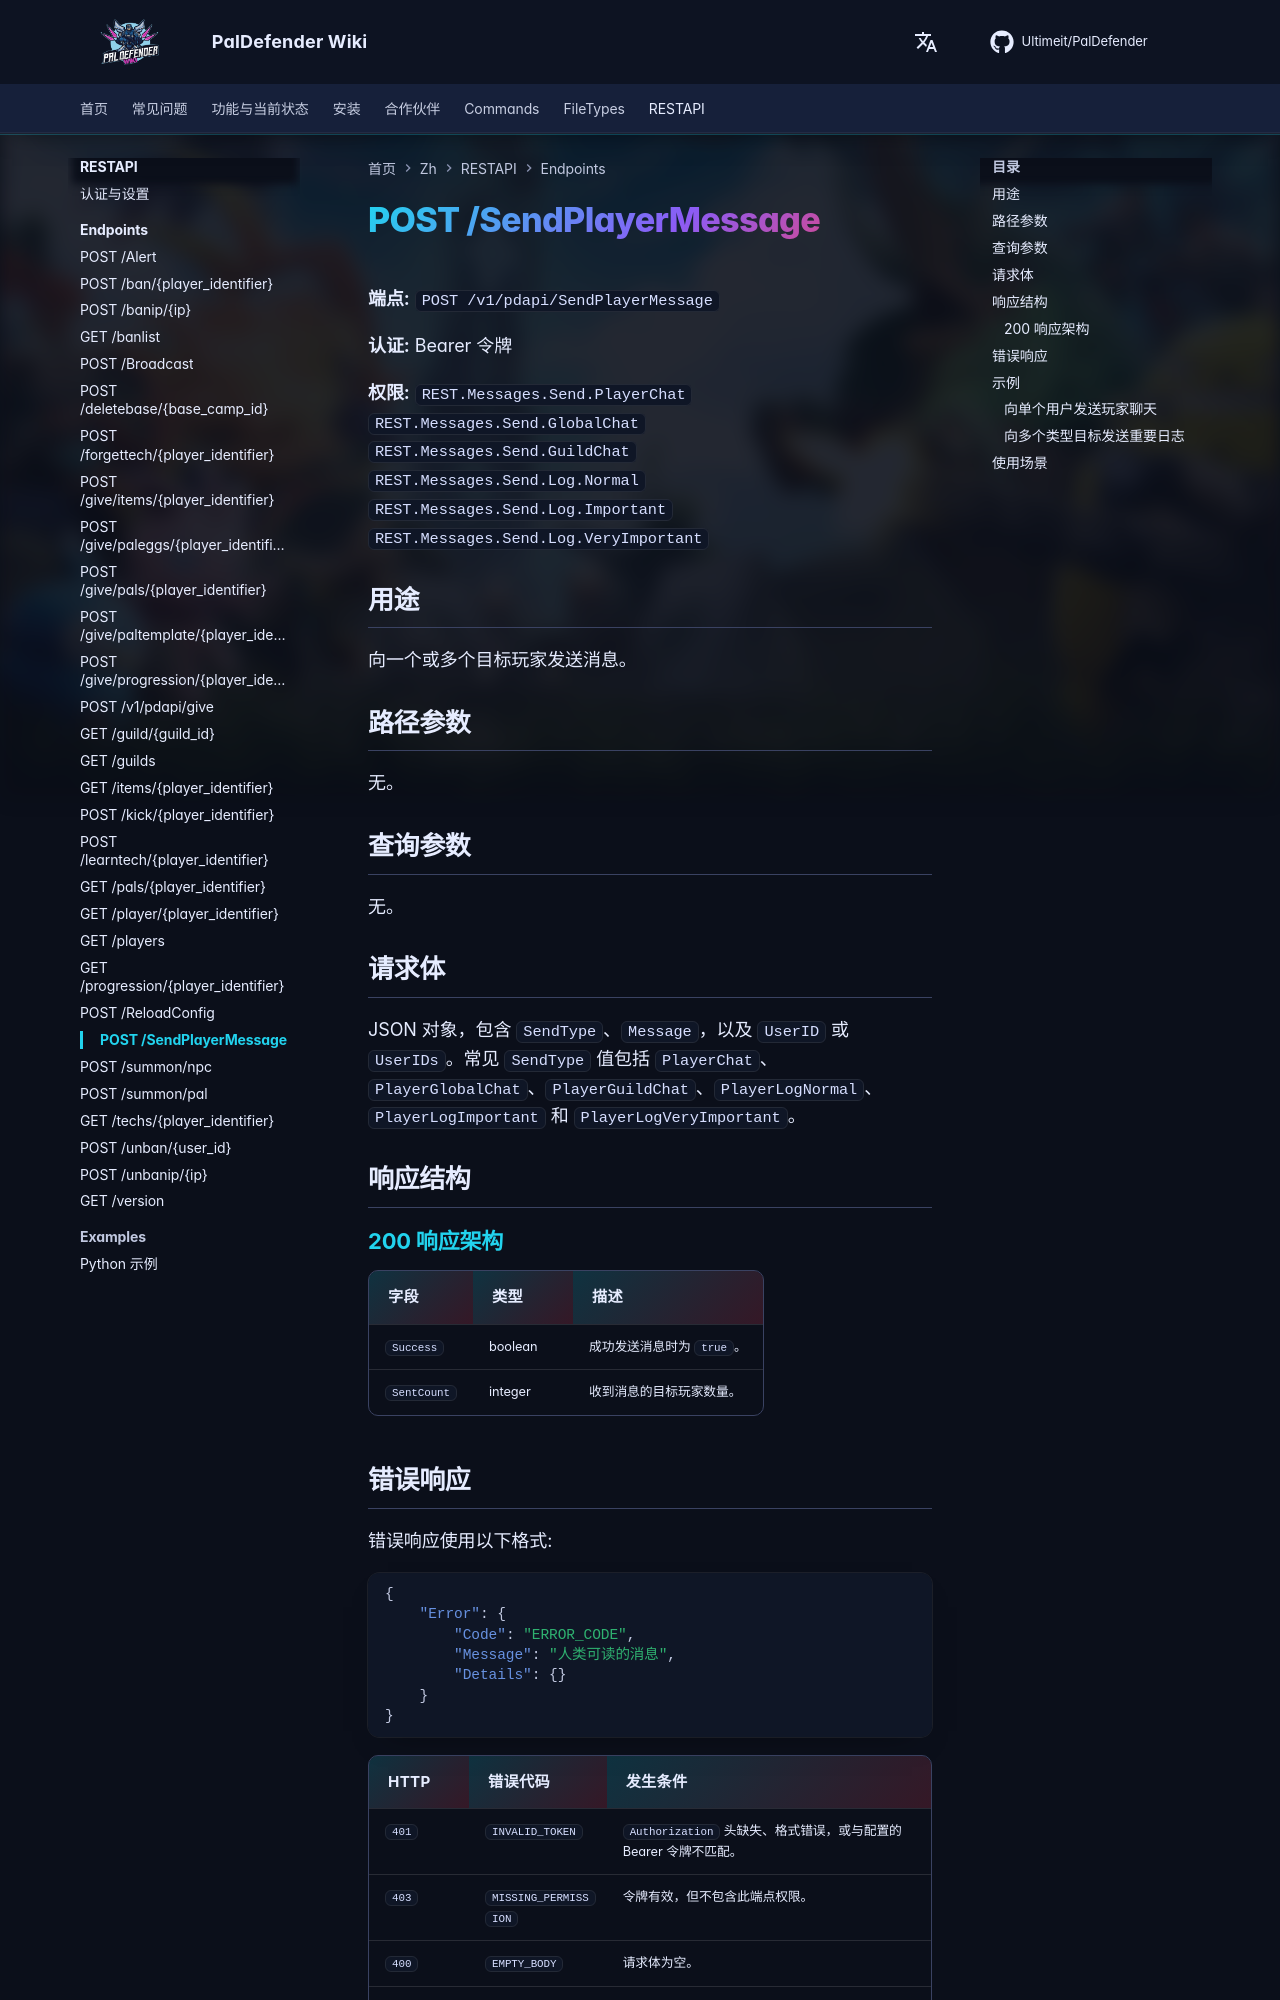

repository: Ultimeit/PalDefender · page: zh/RESTAPI/Endpoints/send-player-message/index.html · generator: mkdocs

# POST /SendPlayerMessage



**端点:** `POST /v1/pdapi/SendPlayerMessage`

**认证:** Bearer 令牌

**权限:** `REST.Messages.Send.PlayerChat`<br>`REST.Messages.Send.GlobalChat`<br>`REST.Messages.Send.GuildChat`<br>`REST.Messages.Send.Log.Normal`<br>`REST.Messages.Send.Log.Important`<br>`REST.Messages.Send.Log.VeryImportant`

## 用途

向一个或多个目标玩家发送消息。

## 路径参数

无。

## 查询参数

无。

## 请求体

JSON 对象，包含 `SendType`、`Message`，以及 `UserID` 或 `UserIDs`。常见 `SendType` 值包括 `PlayerChat`、`PlayerGlobalChat`、`PlayerGuildChat`、`PlayerLogNormal`、`PlayerLogImportant` 和 `PlayerLogVeryImportant`。

## 响应结构

--8<-- "_snippets/zh/restapi/schemas/send-player-message.md"
